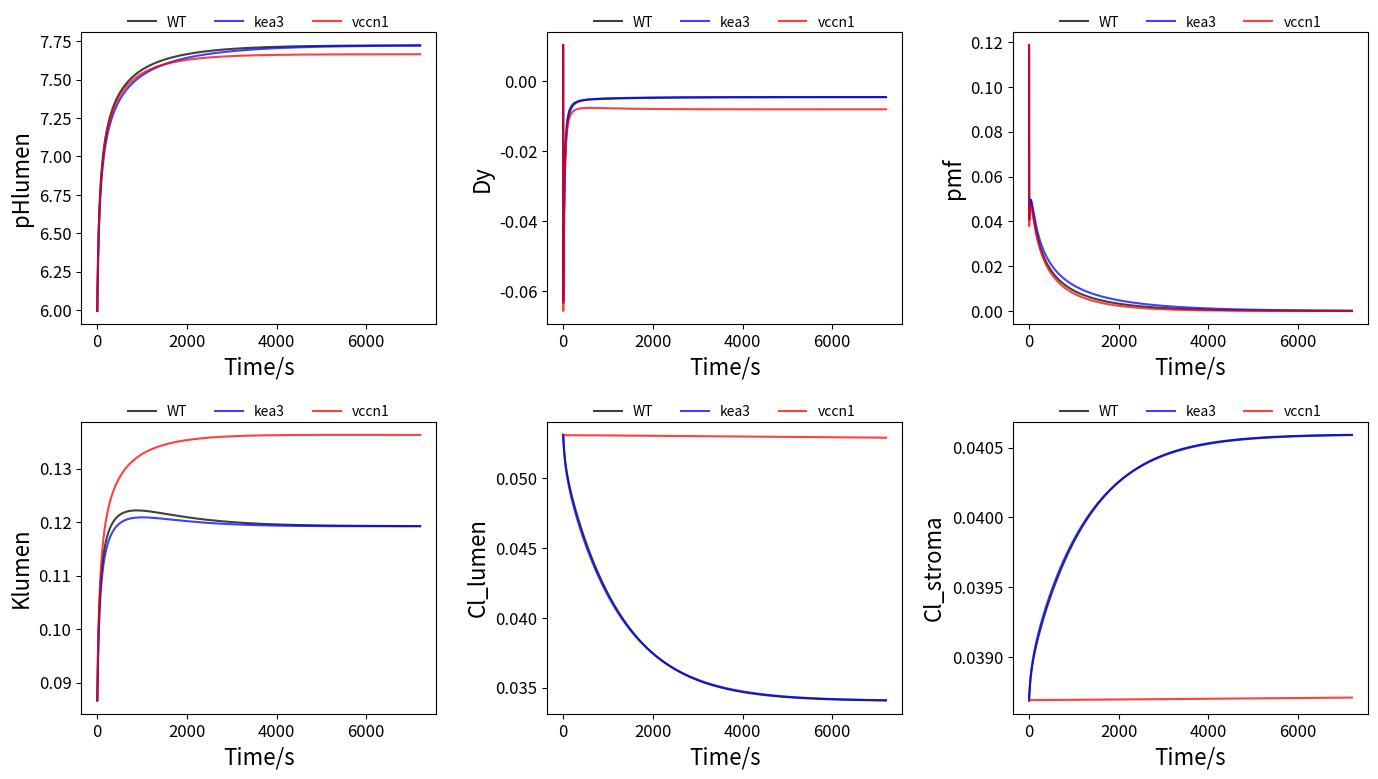

The script that saved this image:
import numpy as np
import matplotlib.pyplot as plt
from scipy.integrate import odeint

lumen_protons_per_turnover = 0.000587
ATP_synthase_max_turnover = 200.0
Volts_per_charge = 0.047
perm_K = 150
n = 4.666
buffering_capacity = 0.03
class Kx:
    k_KEA = 2500000
    k_VCCN1 = 12
    k_CLCE = 800000

class block:
    def ATP_synthase_actvt(self, t, T_ATP):#based on gH+ data
        x = t/T_ATP
        actvt = 0.2 + 0.8*(x**4/(x**4 + 1))
        return actvt
    
    def Vproton_pmf_actvt(self, pmf, actvt, ATP_synthase_max_turnover, n):# fraction of activity based on pmf, pmf_act is the half_max actvt pmf
        v_proton_active = 1 - (1 / (10 ** ((pmf - 0.132)*1.5/0.06) + 1))#reduced ATP synthase
        v_proton_inert = 1-(1 / (10 ** ((pmf - 0.204)*1.5/0.06) + 1))#oxidized ATP synthase
        
        v_active = actvt * v_proton_active * n * ATP_synthase_max_turnover
        v_inert = (1-actvt) * v_proton_inert * n * ATP_synthase_max_turnover
        
        v_proton_ATP = v_active + v_inert
        v_proton_ATP = 0
        return (v_proton_ATP)


    def V_H_dark(self, v_proton_ATP, pmf, Hlumen, k_leak = 3*10**7):
        V_H = -v_proton_ATP + pmf*k_leak*Hlumen
        # V_H = v_proton_ATP + pmf*k_leak*Hlumen
        return V_H

    def Cl_flux_relative(self, v):
        Cl_flux_v = 332*(v**3) + 30.8*(v**2) + 3.6*v
        return Cl_flux_v

def model(y,t):
    computer = block()

    pHlumen, Dy, pmf, Klumen, Kstroma, Cl_lumen, Cl_stroma, Hstroma, pHstroma=y

    #KEA3
    Hlumen = 10**(-1*pHlumen)
    Hstroma = 10**(-1*pHstroma)
    v_KEA = Kx.k_KEA*(Hlumen*Kstroma -  Hstroma*Klumen)
   
    #V_K
    K_deltaG= -0.06*np.log10(Kstroma/Klumen) + Dy
    # if Kstroma > 0 and Klumen > 0:
    #     K_deltaG = -0.06 * np.log10(Kstroma / Klumen) + Dy
    # else:
    #     K_deltaG = 0
    v_K_channel = perm_K * K_deltaG*(Klumen+Kstroma)/2 #修改
    # v_K_channel = 0 * K_deltaG*(Klumen+Kstroma)/2
    
    #VCCN1
    driving_force_Cl = 0.06* np.log10(Cl_stroma/Cl_lumen) + Dy
    v_VCCN1 = Kx.k_VCCN1 * computer.Cl_flux_relative(driving_force_Cl) * (Cl_stroma + Cl_lumen)/2

    #CLCE
    v_CLCE =  Kx.k_CLCE*(driving_force_Cl*2+pmf)*(Cl_stroma + Cl_lumen)*(Hlumen+Hstroma)/4   

    #dK+/dt
    # net_Klumen =  v_KEA - v_K_channel        
    dKlumen = (v_KEA - v_K_channel)*lumen_protons_per_turnover  
    dKstroma=0

    #dCl-/dt
    # net_Cl_lumen_in = v_VCCN1 + 2*v_CLCE
    dCl_lumen = (v_VCCN1 + 2*v_CLCE) * lumen_protons_per_turnover
    dCl_stroma = -0.1*dCl_lumen

    # dATP 
    d_protons_to_ATP = computer.Vproton_pmf_actvt(pmf, 0, ATP_synthase_max_turnover, n)

    #dpHlumen 
    d_H_ATP_or_passive = computer.V_H_dark(d_protons_to_ATP, pmf, Hlumen)    
    net_protons_in =  - d_H_ATP_or_passive
    dHin = (net_protons_in - v_KEA - v_CLCE)*lumen_protons_per_turnover
    dpHlumen= -1*dHin / buffering_capacity 

    #dpHstroma 
    dHstroma = 0
    dpHstroma = -1*dHstroma / buffering_capacity

    #dDy 
    delta_charges= -d_H_ATP_or_passive - v_K_channel - v_VCCN1-3*v_CLCE 
    dDy=delta_charges*Volts_per_charge

    #dpmf #pHlumen正负号
    dpmf= -0.06* dpHlumen + dDy

    return [dpHlumen, dDy, dpmf, dKlumen, dKstroma, dCl_lumen, dCl_stroma,dHstroma, dpHstroma]

def sim_a_gtype(gtype='WT'):
    Kx.k_KEA = 2500000
    Kx.k_VCCN1 = 12
    Kx.k_CLCE = 800000

    if 'kea3' in gtype:
        Kx.k_KEA =0
    if 'vccn1' in gtype:
        Kx.k_VCCN1 =0
    if 'clce2' in gtype:
        Kx.k_CLCE =0

dpHlumen_initial = 5.994956
dDy_initial = 0.010221
dpmf_initial = 0.118524
dKlumen_initial = 0.086659
dKstrom_initial = 0.1
dCl_lumen_initial = 0.053123
dCl_stroma_initial = 0.038688
dHstroma_initial = 0.0
dpHstroma_initial = 7.8
initial=[dpHlumen_initial, dDy_initial, dpmf_initial, dKlumen_initial, dKstrom_initial, 
         dCl_lumen_initial, dCl_stroma_initial, dHstroma_initial, dpHstroma_initial]

t = np.arange(0,7200,0.1)

gtypes = ['WT', 'kea3', 'vccn1']
colors = ['black', 'blue', 'red']
variables = ['pHlumen', 'Dy', 'pmf', 'Klumen', 'Kstroma', 'Cl_lumen', 'Cl_stroma', 'Hstroma', 'pHstroma']

exclude_vars = ['Kstroma', 'Hstroma', 'pHstroma']  # Variables to exclude from plotting

# Determine the indices of variables to plot
plot_indices = [i for i, var in enumerate(variables) if var not in exclude_vars]
plot_vars = [variables[i] for i in plot_indices]

# Adjust font sizes globally
plt.rcParams.update({
    'font.size': 14,  # Set the base font size for all text
    'axes.titlesize': 20,  # Title size
    'axes.labelsize': 16,  # Label size
    'xtick.labelsize': 12,  # X-axis tick size
    'ytick.labelsize': 12,  # Y-axis tick size
    'legend.fontsize': 12  # Legend font size
})

fig, axes = plt.subplots(2, 3, figsize=(14, 8))  # Adjusted for 6 subplots
axes = axes.flatten()

for idx in range(len(gtypes)):
    gtype = gtypes[idx]
    color = colors[idx]
    
    sim_a_gtype(gtype)
    sol = odeint(model, initial, t)
    
    for i, var_idx in enumerate(plot_indices):
        axes[i].plot(t, sol[:, var_idx], label=gtype, color=color, alpha=0.75)

for i, var in enumerate(plot_vars):
    # axes[i].set_title(var)
    axes[i].set_xlabel('Time/s')
    axes[i].set_ylabel(var)
    # axes[i].legend(loc='upper right')
    axes[i].legend(
        loc='upper center', 
        bbox_to_anchor=(0.5, 1.1),  # Adjust position above the plot
        ncol=3,                    # Number of columns for the legend
        frameon=False,             # No border around the legend
        fontsize=10                # Smaller font size for clarity
    )
    axes[i].grid(False)

plt.tight_layout()
plt.show()